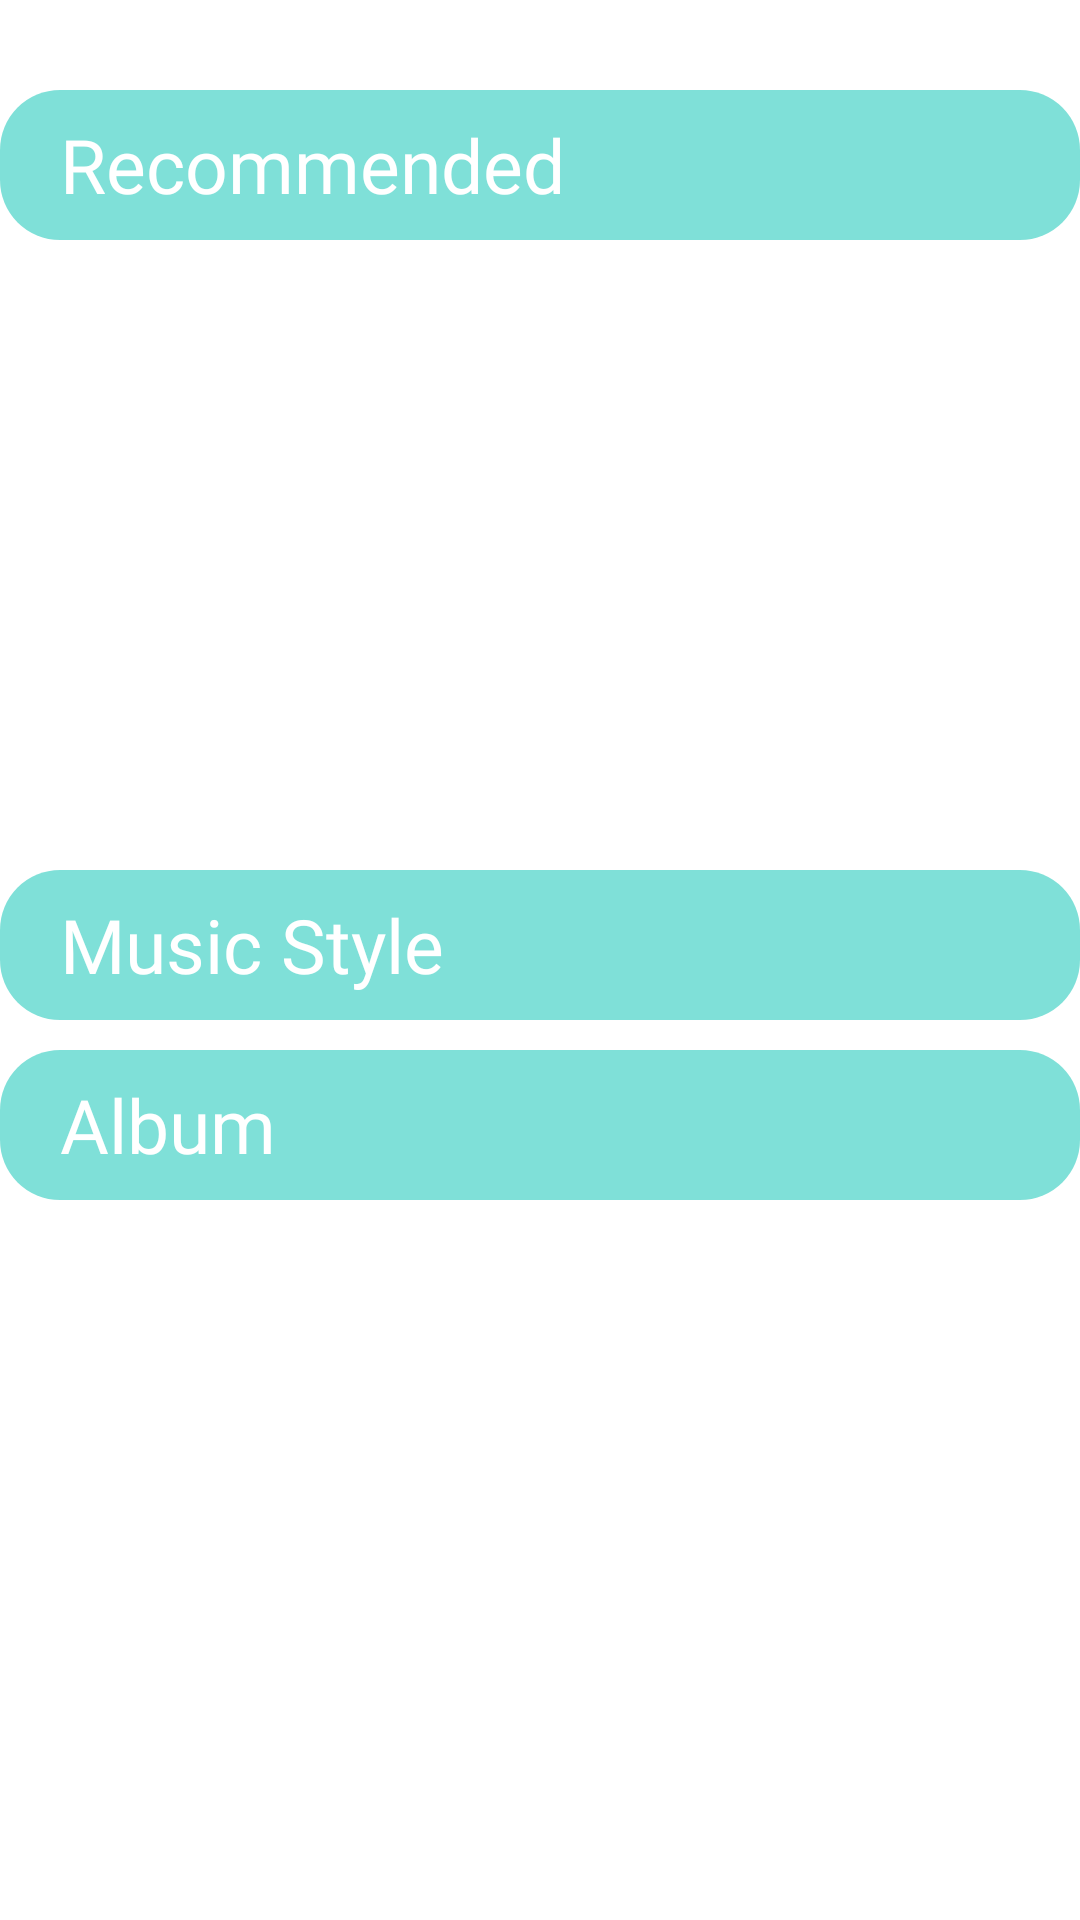

The Android layout XML behind this screen, and the referenced resources:
<!-- AndroidManifest.xml: application theme Theme.Miku_Project -->
<!-- res/layout/fragment_home.xml -->
<?xml version="1.0" encoding="utf-8"?>
<FrameLayout xmlns:android="http://schemas.android.com/apk/res/android"
    xmlns:tools="http://schemas.android.com/tools"
    android:layout_width="match_parent"
    android:layout_height="match_parent"
    tools:context=".fragments.HomeFragment">

    <ScrollView
        android:layout_width="match_parent"
        android:layout_height="match_parent"
        android:fillViewport="true">

        <RelativeLayout
            android:layout_width="match_parent"
            android:layout_height="match_parent">

            <RelativeLayout
                android:id="@+id/rl_recommend_title"
                android:layout_width="wrap_content"
                android:layout_height="wrap_content"
                android:layout_centerHorizontal="true"
                android:layout_marginTop="30dp">

                <ImageView
                    android:layout_width="380dp"
                    android:layout_height="50dp"
                    android:layout_centerInParent="true"
                    android:alpha="0.5"
                    android:background="@drawable/bg_welcome" />

                <TextView
                    android:layout_width="wrap_content"
                    android:layout_height="wrap_content"
                    android:layout_centerVertical="true"
                    android:layout_marginLeft="20dp"
                    android:fontFamily="@font/roboto_regular"
                    android:text="Recommended"
                    android:textColor="#ffffff"
                    android:textSize="25sp" />
            </RelativeLayout>

            <androidx.recyclerview.widget.RecyclerView
                android:id="@+id/rcv_recommend"
                android:layout_width="match_parent"
                android:layout_height="200dp"
                android:layout_below="@id/rl_recommend_title"
                android:layout_marginLeft="15dp" />

            <RelativeLayout
                android:id="@+id/rl_music_style"
                android:layout_width="wrap_content"
                android:layout_height="wrap_content"
                android:layout_below="@id/rcv_recommend"
                android:layout_centerHorizontal="true"
                android:layout_marginTop="10dp">

                <ImageView
                    android:layout_width="380dp"
                    android:layout_height="50dp"
                    android:layout_centerInParent="true"
                    android:alpha="0.5"
                    android:background="@drawable/bg_welcome" />

                <TextView
                    android:layout_width="wrap_content"
                    android:layout_height="wrap_content"
                    android:layout_centerVertical="true"
                    android:layout_marginLeft="20dp"
                    android:fontFamily="@font/roboto_regular"
                    android:text="Music Style"
                    android:textColor="#ffffff"
                    android:textSize="25sp" />
            </RelativeLayout>

            <androidx.recyclerview.widget.RecyclerView
                android:id="@+id/rcv_category"
                android:layout_width="410dp"
                android:layout_height="wrap_content"
                android:layout_below="@id/rl_music_style" />

            <RelativeLayout
                android:id="@+id/rl_album"
                android:layout_width="wrap_content"
                android:layout_height="wrap_content"
                android:layout_below="@id/rcv_category"
                android:layout_centerHorizontal="true"
                android:layout_marginTop="10dp">

                <ImageView
                    android:layout_width="380dp"
                    android:layout_height="50dp"
                    android:layout_centerInParent="true"
                    android:alpha="0.5"
                    android:background="@drawable/bg_welcome" />

                <TextView
                    android:layout_width="wrap_content"
                    android:layout_height="wrap_content"
                    android:layout_centerVertical="true"
                    android:layout_marginLeft="20dp"
                    android:fontFamily="@font/roboto_regular"
                    android:text="Album"
                    android:textColor="#ffffff"
                    android:textSize="25sp" />
            </RelativeLayout>

            <androidx.recyclerview.widget.RecyclerView
                android:id="@+id/rcv_album"
                android:layout_width="wrap_content"
                android:layout_height="wrap_content"
                android:layout_below="@id/rl_album"/>

        </RelativeLayout>
    </ScrollView>

</FrameLayout>
<!-- resources referenced by this layout -->
<resources>
  <!-- drawable bg_welcome (drawable) -->
  <?xml version="1.0" encoding="utf-8"?>
  
  <shape xmlns:android="http://schemas.android.com/apk/res/android">
  
      <solid android:color="#00C2B1" />
  
      <corners android:radius="20dp"/>
  
  </shape>
  <style name="Theme.Miku_Project" parent="Theme.MaterialComponents.DayNight.NoActionBar">
          
          <item name="colorPrimary">@color/purple_500</item>
          <item name="colorPrimaryVariant">@color/purple_700</item>
          <item name="colorOnPrimary">@color/white</item>
          
          <item name="colorSecondary">@color/teal_200</item>
          <item name="colorSecondaryVariant">@color/teal_700</item>
          <item name="colorOnSecondary">@color/black</item>
          
          <item name="android:statusBarColor" tools:targetApi="l">?attr/colorPrimaryVariant</item>
          
      </style>
  <color name="purple_500">#FF6200EE</color>
  <color name="purple_700">#FF3700B3</color>
  <color name="white">#FFFFFFFF</color>
  <color name="teal_200">#FF03DAC5</color>
  <color name="teal_700">#FF018786</color>
  <color name="black">#FF000000</color>
</resources>
